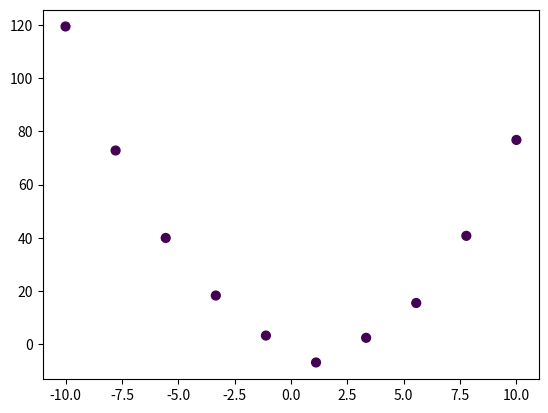
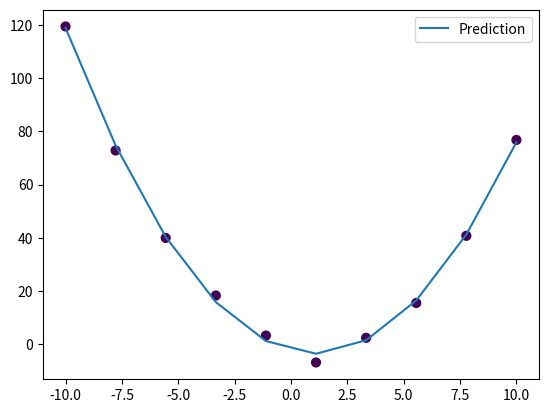

Write Python code to recreate these figures, in order.
import numpy as np
import matplotlib.pyplot as plt

class Quadratic:
    def __init__(self, n_points, n_classes, n_dimensions, noise_std = 2.0):
        N = n_points
        K = n_classes
        D = n_dimensions

        self.P = np.zeros((N * K, D))
        self.L = np.zeros(N * K, dtype = 'int8')

        for j in range(K):
            a = j + 1
            b = 2 * (j - 1)
            c = (j - 2) * 2
            noise = np.random.randn(N) * noise_std

            ix = range(N * j, N * (j + 1))
            t = np.linspace(-10, 10, N)
            if D == 2:
                self.P[ix] = np.c_[t, a * (t ** 2) + b * t + c + noise]
            self.L[ix] = j

class Optimizer_Adam:
    def __init__(
        self,
        learning_rate=0.001,
        decay_rate=0.0,
        beta_1=0.9,
        beta_2=0.999,
        epsilon=1e-7
    ):
        self.initial_learning_rate = (
            learning_rate
        )

        self.current_learning_rate = (
            learning_rate
        )

        self.decay_rate = decay_rate

        self.beta_1 = beta_1
        self.beta_2 = beta_2

        self.epsilon = epsilon

        self.iterations = 0

    def pre_update_params(self):
        self.current_learning_rate = (
            self.initial_learning_rate
            / (
                1
                + self.decay_rate
                * self.iterations
            )
        )

    def update_params(self, layer):
        if not hasattr(
            layer,
            "weight_momentums"
        ):
            layer.weight_momentums = (
                np.zeros_like(
                    layer.weights
                )
            )

            layer.bias_momentums = (
                np.zeros_like(
                    layer.biases
                )
            )

            layer.weight_cache = (
                np.zeros_like(
                    layer.weights
                )
            )

            layer.bias_cache = (
                np.zeros_like(
                    layer.biases
                )
            )

        layer.weight_momentums = (
            self.beta_1
            * layer.weight_momentums
            + (1 - self.beta_1)
            * layer.dweights
        )

        layer.bias_momentums = (
            self.beta_1
            * layer.bias_momentums
            + (1 - self.beta_1)
            * layer.dbiases
        )

        layer.weight_cache = (
            self.beta_2
            * layer.weight_cache
            + (1 - self.beta_2)
            * layer.dweights ** 2
        )

        layer.bias_cache = (
            self.beta_2
            * layer.bias_cache
            + (1 - self.beta_2)
            * layer.dbiases ** 2
        )

        weight_momentums_corrected = (
            layer.weight_momentums
            / (
                1
                - self.beta_1
                ** (self.iterations + 1)
            )
        )

        bias_momentums_corrected = (
            layer.bias_momentums
            / (
                1
                - self.beta_1
                ** (self.iterations + 1)
            )
        )

        weight_cache_corrected = (
            layer.weight_cache
            / (
                1
                - self.beta_2
                ** (self.iterations + 1)
            )
        )

        bias_cache_corrected = (
            layer.bias_cache
            / (
                1
                - self.beta_2
                ** (self.iterations + 1)
            )
        )

        layer.weights -= (
            self.current_learning_rate
            * weight_momentums_corrected
            / (
                np.sqrt(
                    weight_cache_corrected
                )
                + self.epsilon
            )
        )

        layer.biases -= (
            self.current_learning_rate
            * bias_momentums_corrected
            / (
                np.sqrt(
                    bias_cache_corrected
                )
                + self.epsilon
            )
        )

    def post_update_params(self):
        self.iterations += 1

class Optimizer_SGD:
    def __init__(self, lr = 0.001):
        self.learning_rate = lr
        self.iterations = 0

    def update_params(self, layer):
        layer.weights -= self.learning_rate * layer.dweights
        layer.biases -= self.learning_rate * layer.dbiases

    def post_update_params(self):
        self.iterations += 1

class Activation_Linear:
    def forward(self, inputs):
        self.inputs = inputs
        self.output = inputs
    
    # Đạo hàm của activation linear = 1 nên lấy dvalues vào
    def backward(self, dvalues):
        self.dinputs = dvalues.copy()

class Activation_ReLU:
    def forward(self, inputs):
        self.inputs = inputs
        self.output = np.maximum(0, inputs)
    
    def backward(self, dvalues):
        self.dinputs = dvalues.copy()
        self.dinputs[self.inputs <= 0] = 0

class Loss:
    def calculate(self, y_pred, y_true):
        samples = self.forward(y_pred, y_true)
        self.output = np.mean(samples)
        return self.output
    
class Loss_MeanSquaredError(Loss):
    def forward(self, y_pred, y_true):
        squared_error = (y_pred - y_true) ** 2
        loss = np.mean(squared_error, axis = 1)
        return loss

    # error = 1/N \sum_M (y_pred - y_true)^2
    def backward(self, y_pred, y_true):
        N = y_pred.shape[0]
        M = y_pred.shape[1]

        self.dinputs = 2 * (y_pred - y_true) / (N * M)
        return self.dinputs

class DenseLayer:
    def __init__(self, n_neurons, n_inputs):
        self.weights = 0.01 * np.random.randn(n_inputs, n_neurons)
        self.biases = np.zeros((1, n_neurons))

    def forward(self, inputs):
        self.inputs = inputs
        self.output = np.dot(inputs, self.weights) + self.biases
    
    def backward(self, dvalues):
        self.dweights = np.dot(self.inputs.T, dvalues)
        self.dbiases = np.sum(dvalues, axis = 0, keepdims = True)
        self.dinputs = np.dot(dvalues, self.weights.T)
    
N = 10
np.random.seed(0)

epochs = 20000
learning_rate = 0.001

inputs = Quadratic(n_points=N, n_classes=1, n_dimensions=2, noise_std=2.0)
plt.scatter(inputs.P[:, 0], inputs.P[:, 1], c = inputs.L, s = 40)
plt.show()

layer1 = DenseLayer(n_inputs=2, n_neurons=1)
activation1 = Activation_Linear()
loss_function = Loss_MeanSquaredError()
optimizer = Optimizer_Adam(learning_rate = learning_rate)

X = np.zeros((N, 2))
Y = np.zeros((N, 1))

for i in range(N):
    X[i, 0] = inputs.P[i, 0] ** 2
    X[i, 1] = inputs.P[i, 0]
    Y[i, 0] = inputs.P[i, 1]

for epoch in range(epochs):
    layer1.forward(X)
    activation1.forward(layer1.output)

    loss = loss_function.calculate(activation1.output, Y)

    y_pred = activation1.output
    mae = np.mean(
        np.abs(y_pred - Y)
    )

    rmse = np.sqrt(
        np.mean(
            (y_pred - Y) ** 2
        )
    )

    ss_res = np.sum(
        (Y - y_pred) ** 2
    )

    ss_total = np.sum(
        (Y - np.mean(Y)) ** 2
    )

    r2 = 1 - ss_res / ss_total

    # backward pass
    loss_function.backward(activation1.output, Y)
    activation1.backward(loss_function.dinputs)
    layer1.backward(activation1.dinputs)

    # optimizer
    optimizer.pre_update_params()
    optimizer.update_params(layer1)
    optimizer.post_update_params()

    if epoch % 500 == 0:
        print("Loss: ", loss, " MAE: ", mae, " RMSE", rmse, " R^2", r2)

a = layer1.weights[0, 0]
b = layer1.weights[1, 0]
c = layer1.biases[0, 0]

Y_pred = a * inputs.P[:, 0] ** 2 + b * inputs.P[:, 0] + c

print("Learned parameters:")
print("a =", a)
print("b =", b)
print("c =", c)

plt.scatter(inputs.P[:, 0], inputs.P[:, 1], c = inputs.L, s = 40)

plt.plot(
    inputs.P[:, 0],
    Y_pred,
    label="Prediction"
)

plt.legend()
plt.show()
